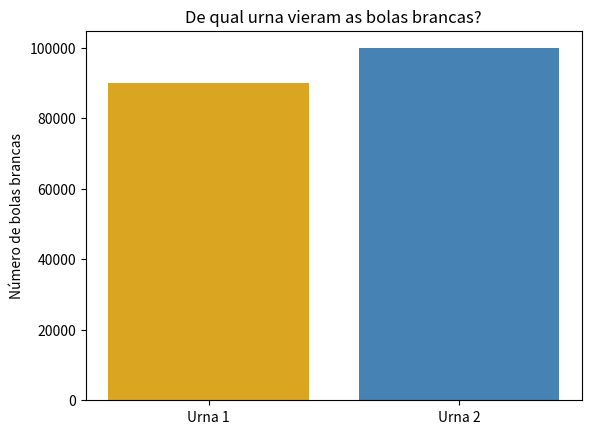
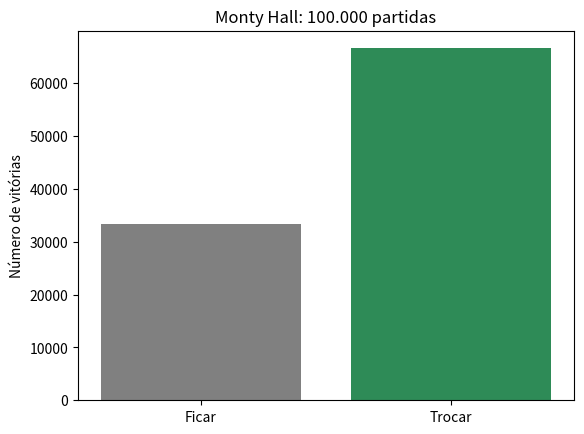

These figures' Python source, in order:
import numpy as np                  # calculadora de números e sorteios
import matplotlib.pyplot as plt     # desenha gráficos

rng = np.random.default_rng(1)      # o sorteador, com semente 1 (resultados sempre iguais)
print("Tudo pronto!")

# os dados do problema
p_ladrao = 0.10
p_honesto = 1 - p_ladrao            # 0.90

p_falhar_dado_ladrao = 0.8          # o detector flagra corretamente o ladrão
p_falhar_dado_honesto = 0.2         # o detector erra e flagra o honesto

# Probabilidade Total: soma das duas rotas até "falhou"
p_falhou = p_falhar_dado_ladrao * p_ladrao + p_falhar_dado_honesto * p_honesto

print(f"P(falhou) = {p_falhar_dado_ladrao} × {p_ladrao} + {p_falhar_dado_honesto} × {p_honesto} = {p_falhou:.2f}")

# Bayes: a rota "ladrão" dividida pelo total de quem falhou
p_ladrao_dado_falhou = (p_falhar_dado_ladrao * p_ladrao) / p_falhou

print(f"P(ladrão | falhou) = ({p_falhar_dado_ladrao} × {p_ladrao}) / {p_falhou:.2f} = {p_ladrao_dado_falhou:.3f}")
print(f"Em porcentagem: {p_ladrao_dado_falhou:.1%}")

p_urna1 = 0.5
p_urna2 = 0.5
p_branca_dado_urna1 = 3 / 5     # 3 brancas em 5 bolas
p_branca_dado_urna2 = 4 / 6     # 4 brancas em 6 bolas

# (a) Probabilidade Total: soma das duas rotas até "branca"
p_branca = p_branca_dado_urna1 * p_urna1 + p_branca_dado_urna2 * p_urna2
print(f"P(branca) = {p_branca_dado_urna1:.3f} × {p_urna1} + {p_branca_dado_urna2:.3f} × {p_urna2} = {p_branca:.3f}")

# (b) Bayes: de quem saiu branca, que fração veio pela rota "urna 1"
p_urna1_dado_branca = (p_branca_dado_urna1 * p_urna1) / p_branca
print(f"P(urna 1 | branca) = ({p_branca_dado_urna1:.3f} × {p_urna1}) / {p_branca:.3f} = {p_urna1_dado_branca:.3f}")

n = 300_000

# Passo 1: em cada repetição, escolhe a urna (1 ou 2, 50% cada)
urna_escolhida = rng.integers(1, 3, size=n)

# Passo 2: tira a bola da urna escolhida (True = branca, False = amarela)
eh_branca = np.where(
    urna_escolhida == 1,
    rng.random(n) < p_branca_dado_urna1,     # se foi a urna 1: branca com chance 3/5
    rng.random(n) < p_branca_dado_urna2,     # se foi a urna 2: branca com chance 4/6
)

print(f"(a) P(branca) empírico: {eh_branca.mean():.3f}")
print(f"    P(branca) teórico:  {p_branca:.3f}")

# (b) filtro "dado que saiu branca": só as repetições em que a bola foi branca
urna_das_brancas = urna_escolhida[eh_branca]
print(f"(b) P(urna 1 | branca) empírico: {(urna_das_brancas == 1).mean():.3f}")
print(f"    P(urna 1 | branca) teórico:  {p_urna1_dado_branca:.3f}")

# gráfico: de onde vieram as bolas brancas
plt.bar(["Urna 1", "Urna 2"], [(urna_das_brancas == 1).sum(), (urna_das_brancas == 2).sum()], color=["goldenrod", "steelblue"])
plt.title("De qual urna vieram as bolas brancas?")
plt.ylabel("Número de bolas brancas")
plt.show()

n_jogos = 100_000

premio = rng.integers(0, 3, size=n_jogos)           # porta com o prêmio, sorteada em cada partida
escolha_inicial = rng.integers(0, 3, size=n_jogos)  # porta que o jogador escolhe primeiro

# quem fica com a escolha inicial ganha só quando ela já era a porta certa
ganha_ficando = (escolha_inicial == premio)

# quem troca ganha exatamente quando a escolha inicial NÃO era a certa ("~" = "não")
ganha_trocando = ~ganha_ficando

print(f"Vitórias ficando:  {ganha_ficando.sum()}  ({ganha_ficando.mean():.1%})   teórico: {1/3:.1%}")
print(f"Vitórias trocando: {ganha_trocando.sum()}  ({ganha_trocando.mean():.1%})   teórico: {2/3:.1%}")

# gráfico: vitórias de cada estratégia
plt.bar(["Ficar", "Trocar"], [ganha_ficando.sum(), ganha_trocando.sum()], color=["gray", "seagreen"])
plt.title("Monty Hall: 100.000 partidas")
plt.ylabel("Número de vitórias")
plt.show()
